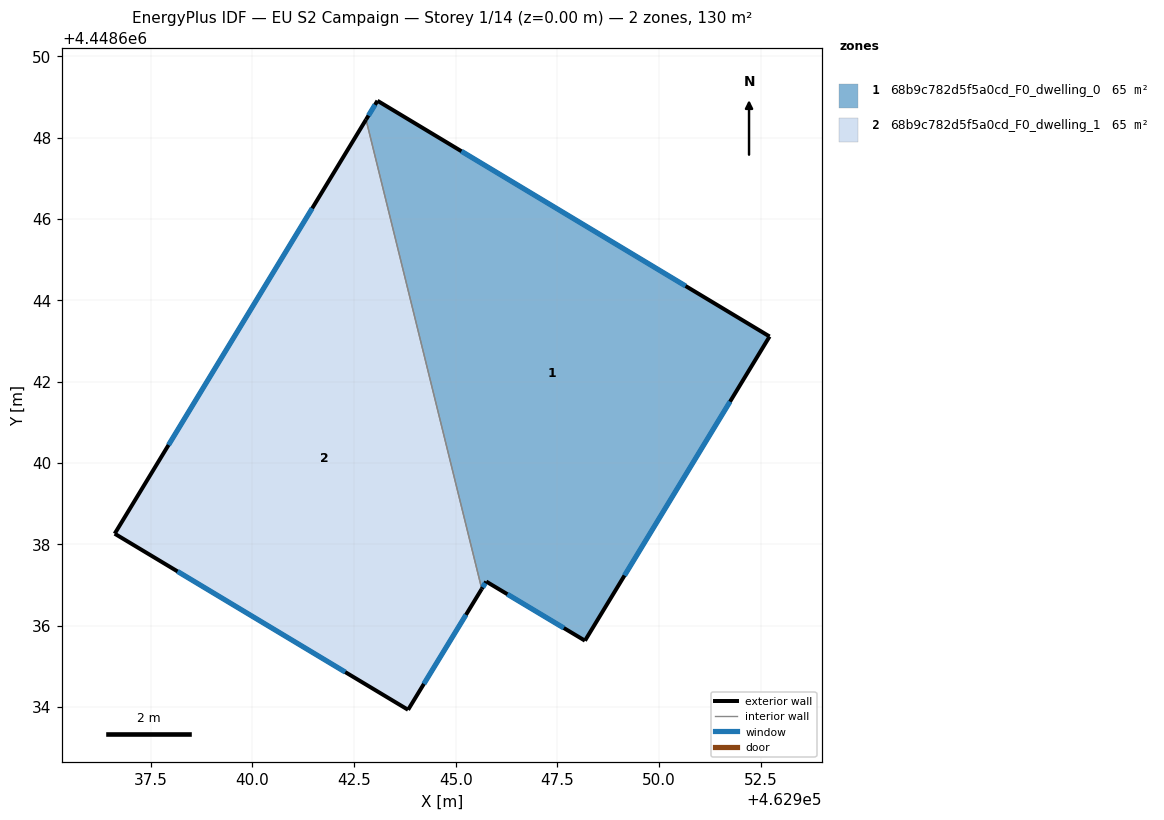
=== STOREY PLAN SPEC (per zone: floor XY polygon, exterior-wall plan segments, windows/doors) ===
zone 1: 68b9c782d5f5a0cd_F0_dwelling_0  (64.8 m²)
  floor: (462952.72, 4448643.11) (462948.18, 4448635.63) (462945.75, 4448637.08) (462945.64, 4448636.90) (462942.79, 4448648.45) (462943.08, 4448648.91)
  exterior wall: (462943.08, 4448648.91) – (462942.79, 4448648.45)  [0.5 m]
    window: (462943.01, 4448648.81) – (462942.85, 4448648.54)  [0.5 m²]
  exterior wall: (462952.72, 4448643.11) – (462943.08, 4448648.91)  [11.3 m]
    window: (462950.65, 4448644.35) – (462945.14, 4448647.67)  [11.0 m²]
  exterior wall: (462948.18, 4448635.63) – (462952.72, 4448643.11)  [8.8 m]
    window: (462949.15, 4448637.23) – (462951.75, 4448641.51)  [8.6 m²]
  exterior wall: (462945.75, 4448637.08) – (462948.18, 4448635.63)  [2.8 m]
    window: (462946.27, 4448636.77) – (462947.66, 4448635.94)  [2.8 m²]
  exterior wall: (462945.64, 4448636.90) – (462945.75, 4448637.08)  [0.2 m]
    window: (462945.66, 4448636.94) – (462945.73, 4448637.05)  [0.2 m²]
  interior walls: 1
zone 2: 68b9c782d5f5a0cd_F0_dwelling_1  (64.8 m²)
  floor: (462942.79, 4448648.45) (462945.64, 4448636.90) (462943.83, 4448633.93) (462936.61, 4448638.26)
  exterior wall: (462943.83, 4448633.93) – (462945.64, 4448636.90)  [3.5 m]
    window: (462944.22, 4448634.57) – (462945.25, 4448636.27)  [3.4 m²]
  exterior wall: (462936.61, 4448638.26) – (462943.83, 4448633.93)  [8.4 m]
    window: (462938.16, 4448637.33) – (462942.28, 4448634.86)  [8.2 m²]
  exterior wall: (462942.79, 4448648.45) – (462936.61, 4448638.26)  [11.9 m]
    window: (462941.47, 4448646.26) – (462937.94, 4448640.44)  [11.7 m²]
  interior walls: 1

=== DERIVED (storey summary) ===
Building: EU S2 Campaign
Storey: 1 of 14  (floor level z = 0.00 m)
Storey gross floor area: 129.6 m²
Zones on this storey: 2
  - 68b9c782d5f5a0cd_F0_dwelling_0: floor 64.8 m²; exterior wall 23.6 m (70.8 m²); 5 window(s) 23.1 m²; WWR 32.7%
  - 68b9c782d5f5a0cd_F0_dwelling_1: floor 64.8 m²; exterior wall 23.8 m (71.4 m²); 3 window(s) 23.3 m²; WWR 32.7%
Zone adjacency (shared interzone walls):
  - 68b9c782d5f5a0cd_F0_dwelling_0 ↔ 68b9c782d5f5a0cd_F0_dwelling_1